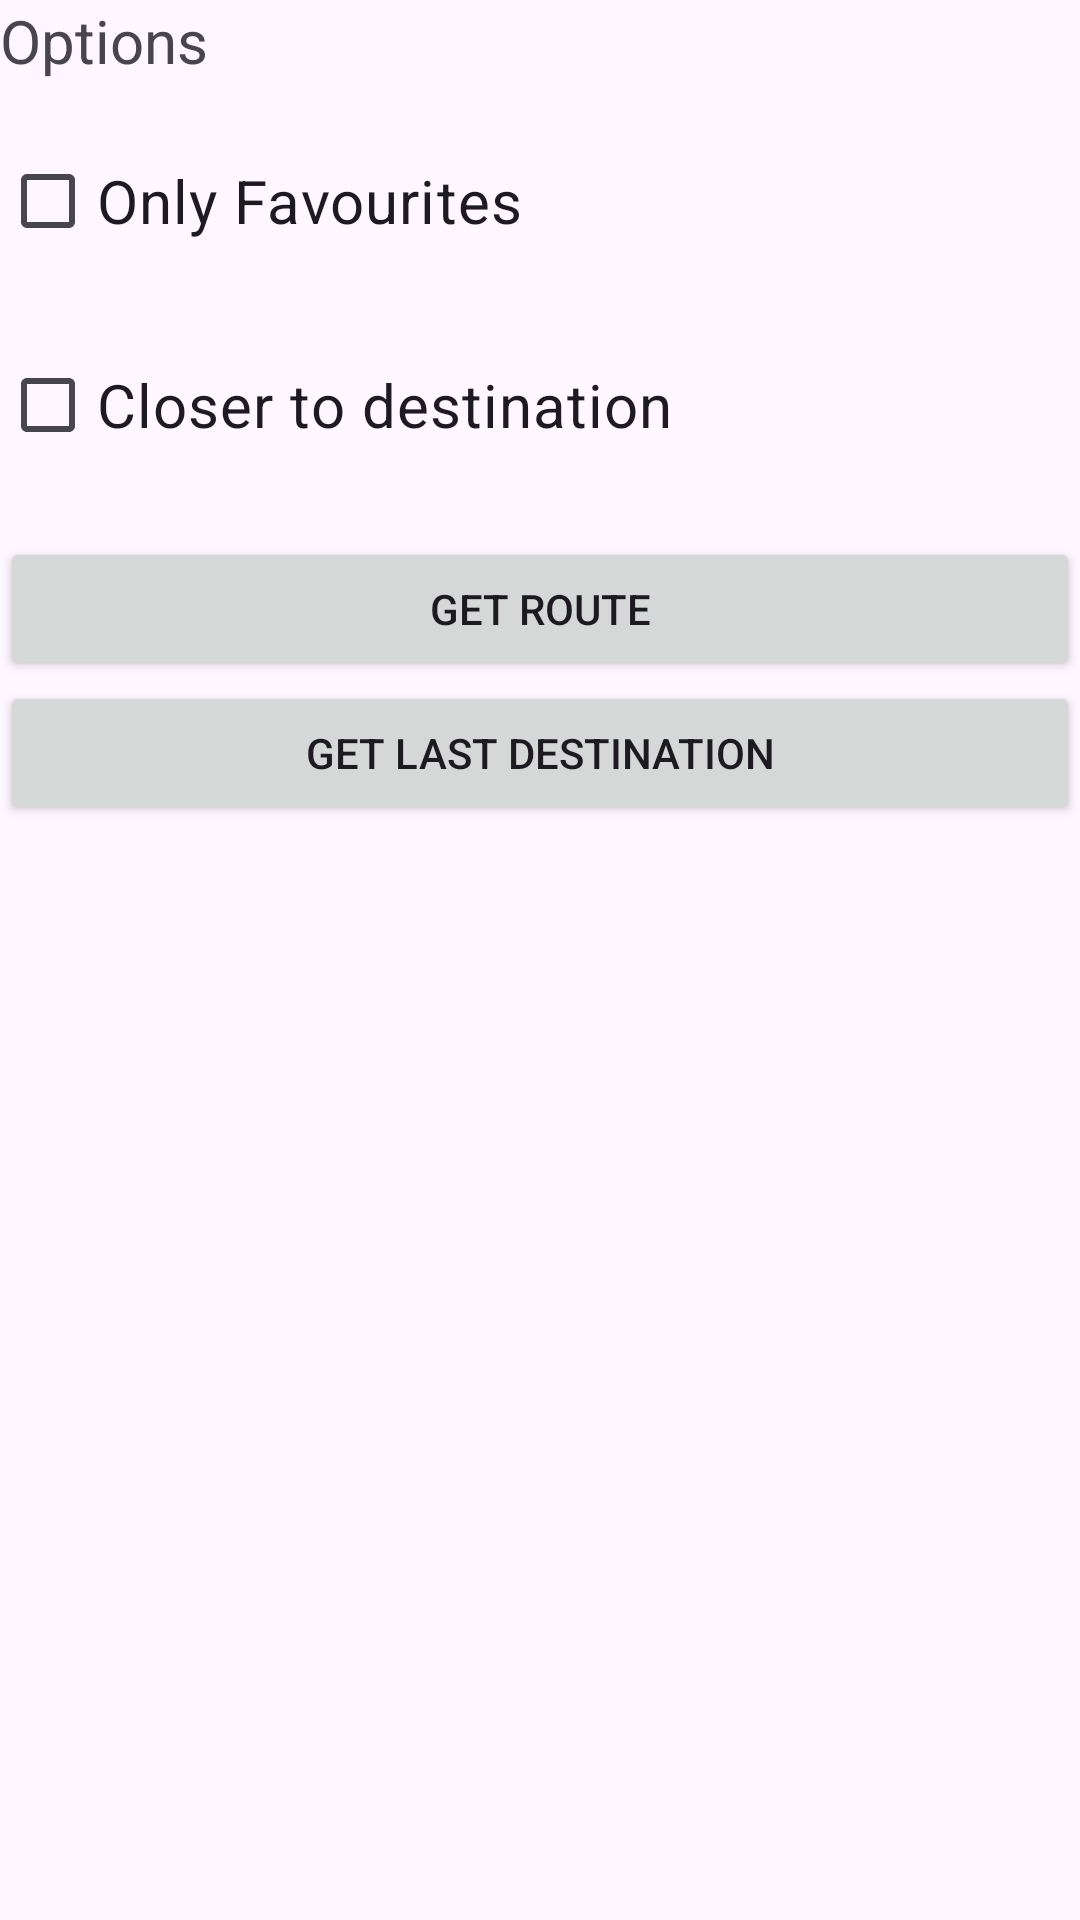

Reconstruct the res/layout file that produces this screen, plus the resources it refers to.
<!-- AndroidManifest.xml: application theme Theme.Mini_App -->
<!-- res/layout/routes_dialogue.xml -->
<?xml version="1.0" encoding="utf-8"?>
<LinearLayout xmlns:android="http://schemas.android.com/apk/res/android"
    xmlns:app="http://schemas.android.com/apk/res-auto"
    xmlns:tools="http://schemas.android.com/tools"
    android:layout_width="match_parent"
    android:layout_height="wrap_content"
    android:layout_margin="8dp"
    android:orientation="vertical">


    <TextView
        android:id="@+id/textViewOptions"
        android:layout_width="match_parent"
        android:layout_height="wrap_content"
        android:text="Options"
        android:textSize="20sp"
        android:layout_marginBottom="16dp"
        />

    <CheckBox
        android:id="@+id/checkboxFavourites"
        android:layout_width="match_parent"
        android:layout_height="wrap_content"
        android:textSize="20sp"
        android:layout_marginBottom="20dp"
        android:text="Only Favourites" />


    <CheckBox
        android:id="@+id/checkboxDestination"
        android:layout_width="match_parent"
        android:layout_height="wrap_content"
        android:layout_marginBottom="20dp"
        android:text="Closer to destination"
        android:textSize="20sp" />

    <Button
        android:id="@+id/buttonRoutes"
        android:layout_width="match_parent"
        android:layout_height="wrap_content"
        android:text="Get Route" />

    <Button
        android:id="@+id/buttonLastRoute"
        android:layout_width="match_parent"
        android:layout_height="wrap_content"
        android:text="Get last destination" />

</LinearLayout>
<!-- resources referenced by this layout -->
<resources>
  <style name="Theme.Mini_App" parent="Base.Theme.Mini_App" />
  <style name="Base.Theme.Mini_App" parent="Theme.Material3.DayNight.NoActionBar">
          
          
      </style>
</resources>
